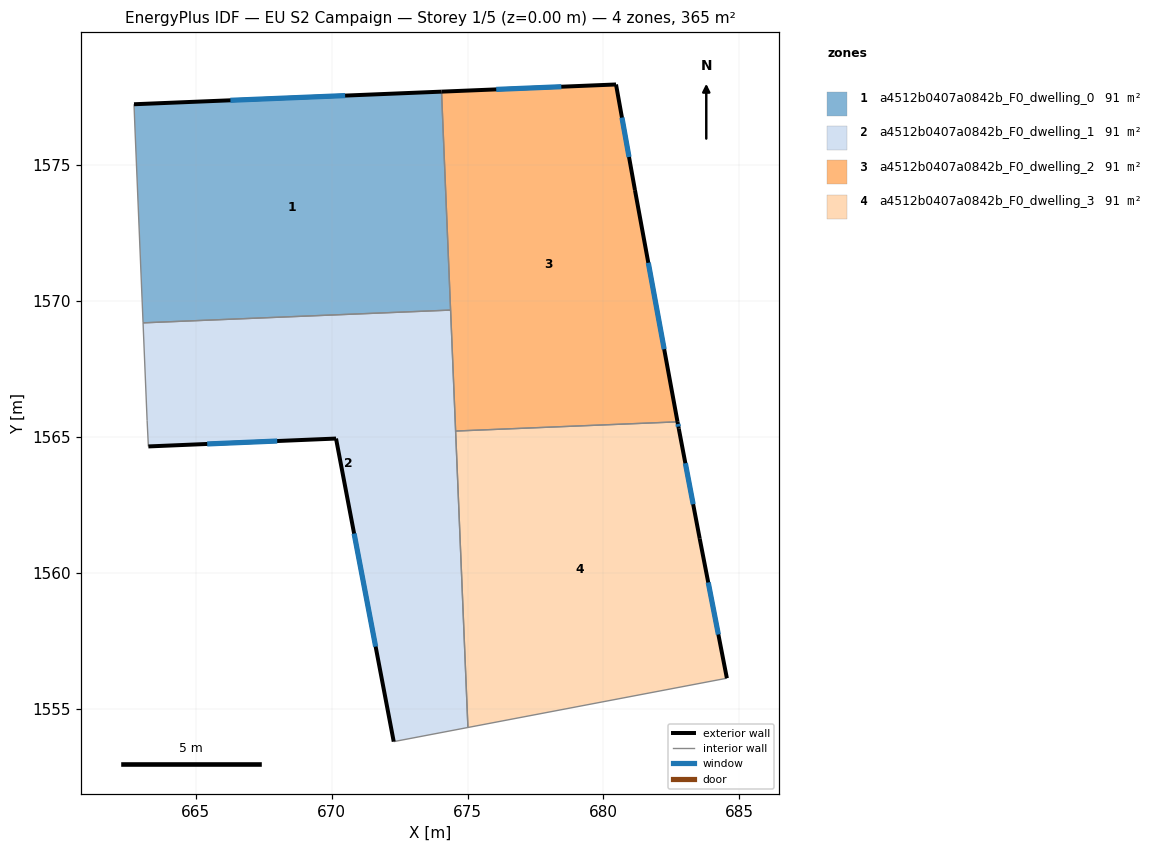
=== STOREY PLAN SPEC (per zone: floor XY polygon, exterior-wall plan segments, windows/doors) ===
zone 1: a4512b0407a0842b_F0_dwelling_0  (91.1 m²)
  floor: (674.04, 1577.71) (674.38, 1569.67) (663.06, 1569.20) (662.76, 1576.33) (662.73, 1577.24)
  exterior wall: (674.04, 1577.71) – (662.73, 1577.24)  [11.3 m]
    window: (670.50, 1577.56) – (666.27, 1577.39)  [4.7 m²]
  interior walls: 4
zone 2: a4512b0407a0842b_F0_dwelling_1  (91.1 m²)
  floor: (674.38, 1569.67) (675.01, 1554.31) (672.28, 1553.79) (670.16, 1564.94) (663.26, 1564.65) (663.21, 1565.61) (663.06, 1569.20)
  exterior wall: (670.16, 1564.94) – (672.28, 1553.79)  [11.4 m]
    window: (670.83, 1561.45) – (671.62, 1557.29)  [4.7 m²]
  exterior wall: (663.26, 1564.65) – (670.16, 1564.94)  [6.9 m]
    window: (665.42, 1564.74) – (668.00, 1564.85)  [2.9 m²]
  interior walls: 6
zone 3: a4512b0407a0842b_F0_dwelling_2  (91.1 m²)
  floor: (680.46, 1577.97) (681.16, 1574.08) (682.72, 1565.56) (674.56, 1565.22) (674.04, 1577.71)
  exterior wall: (681.16, 1574.08) – (680.46, 1577.97)  [3.9 m]
    window: (680.94, 1575.30) – (680.68, 1576.75)  [1.6 m²]
  exterior wall: (682.72, 1565.56) – (681.16, 1574.08)  [8.7 m]
    window: (682.23, 1568.23) – (681.65, 1571.41)  [3.6 m²]
  exterior wall: (680.46, 1577.97) – (674.04, 1577.71)  [6.4 m]
    window: (678.45, 1577.89) – (676.05, 1577.79)  [2.7 m²]
  interior walls: 3
zone 4: a4512b0407a0842b_F0_dwelling_3  (91.1 m²)
  floor: (682.77, 1565.30) (683.54, 1561.26) (684.54, 1556.12) (675.01, 1554.31) (674.56, 1565.22) (682.72, 1565.56)
  exterior wall: (684.54, 1556.12) – (683.54, 1561.26)  [5.2 m]
    window: (684.23, 1557.73) – (683.86, 1559.65)  [2.2 m²]
  exterior wall: (682.77, 1565.30) – (682.72, 1565.56)  [0.3 m]
    window: (682.76, 1565.38) – (682.74, 1565.48)  [0.1 m²]
  exterior wall: (683.54, 1561.26) – (682.77, 1565.30)  [4.1 m]
    window: (683.30, 1562.53) – (683.01, 1564.03)  [1.7 m²]
  interior walls: 3

=== DERIVED (storey summary) ===
Building: EU S2 Campaign
Storey: 1 of 5  (floor level z = 0.00 m)
Storey gross floor area: 364.5 m²
Zones on this storey: 4
  - a4512b0407a0842b_F0_dwelling_0: floor 91.1 m²; exterior wall 11.3 m (34.0 m²); 1 window(s) 4.7 m²; WWR 13.9%
  - a4512b0407a0842b_F0_dwelling_1: floor 91.1 m²; exterior wall 18.3 m (54.8 m²); 2 window(s) 7.6 m²; WWR 13.9%
  - a4512b0407a0842b_F0_dwelling_2: floor 91.1 m²; exterior wall 19.0 m (57.1 m²); 3 window(s) 8.0 m²; WWR 13.9%
  - a4512b0407a0842b_F0_dwelling_3: floor 91.1 m²; exterior wall 9.6 m (28.8 m²); 3 window(s) 4.0 m²; WWR 13.9%
Zone adjacency (shared interzone walls):
  - a4512b0407a0842b_F0_dwelling_0 ↔ a4512b0407a0842b_F0_dwelling_1
  - a4512b0407a0842b_F0_dwelling_0 ↔ a4512b0407a0842b_F0_dwelling_2
  - a4512b0407a0842b_F0_dwelling_1 ↔ a4512b0407a0842b_F0_dwelling_2
  - a4512b0407a0842b_F0_dwelling_1 ↔ a4512b0407a0842b_F0_dwelling_3
  - a4512b0407a0842b_F0_dwelling_2 ↔ a4512b0407a0842b_F0_dwelling_3